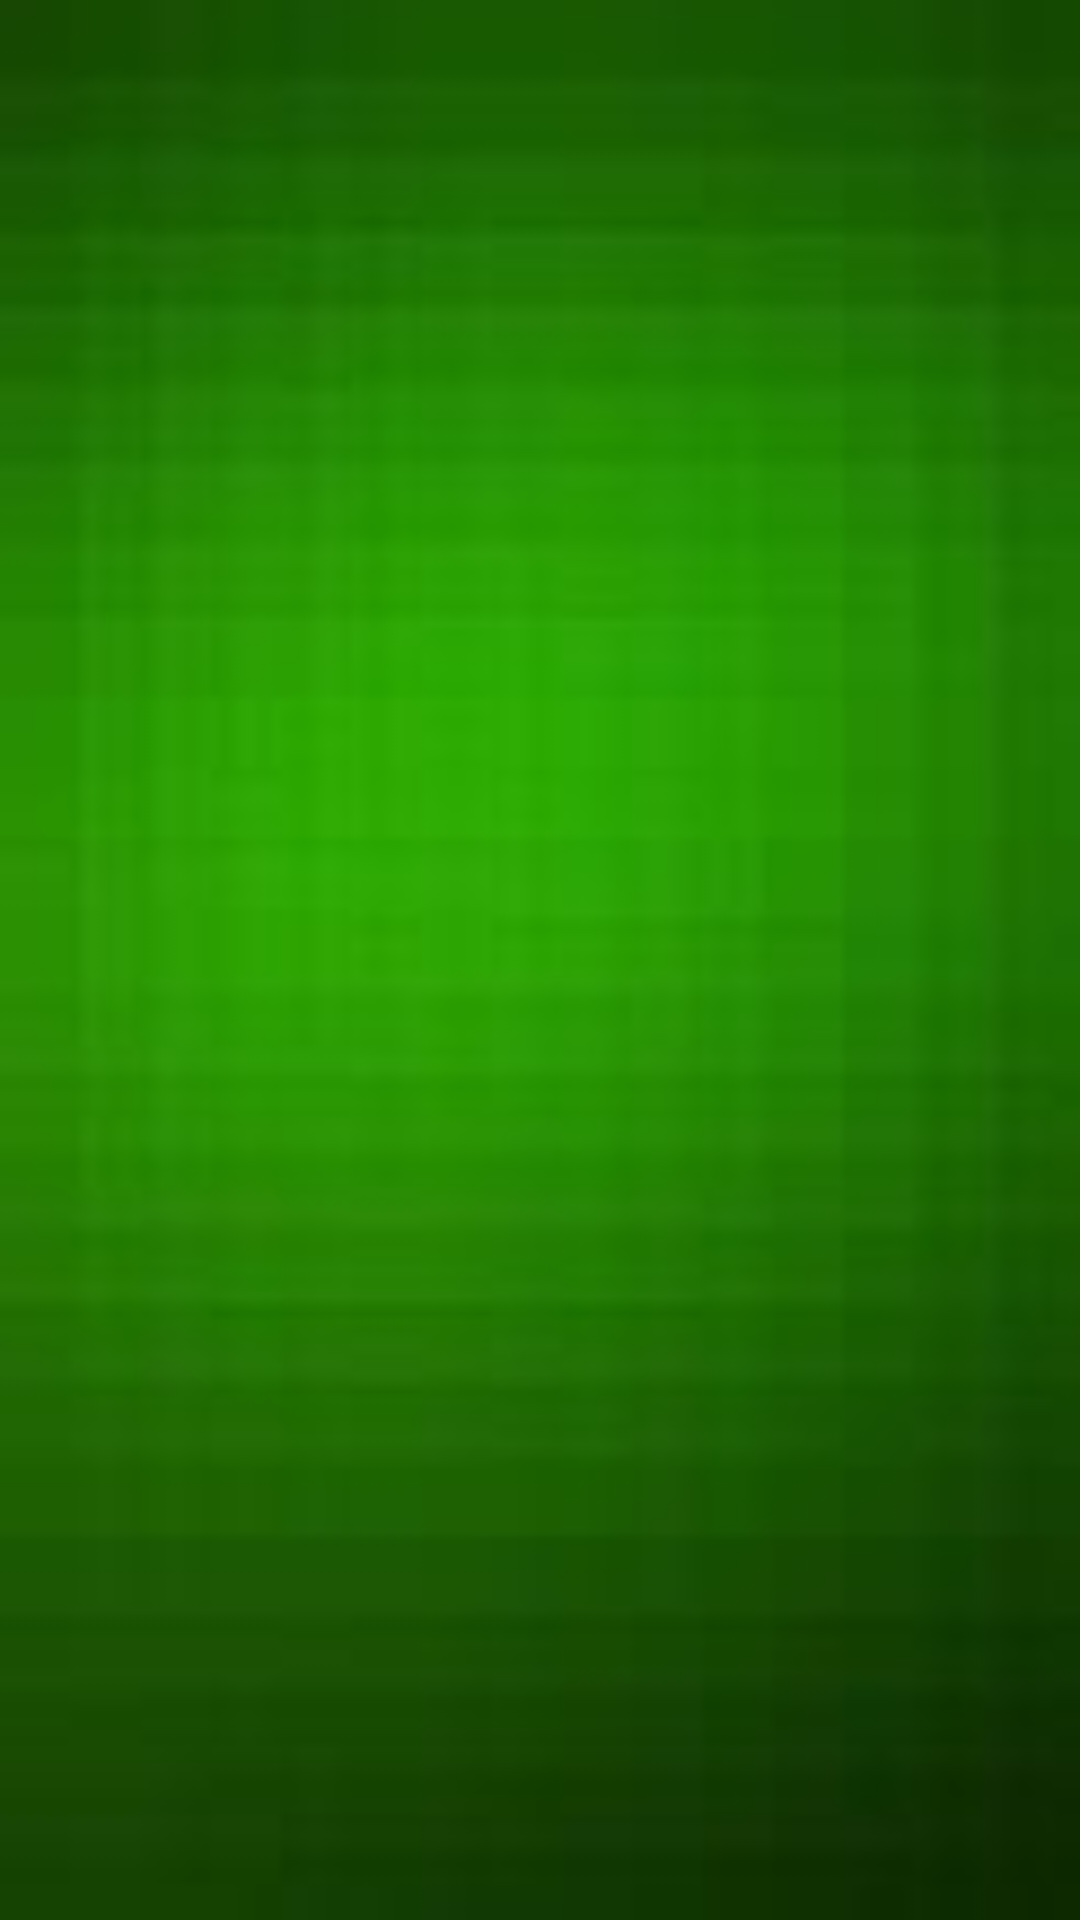

Android layout source for this screen:
<!-- AndroidManifest.xml: application theme AppTheme -->
<!-- res/layout/activity_viewpager.xml -->
<?xml version="1.0" encoding="utf-8"?>
<RelativeLayout xmlns:android="http://schemas.android.com/apk/res/android"
    android:layout_width="match_parent"
    android:layout_height="match_parent"
    android:id="@+id/rl_activityviewpager_container"
    >
    <android.support.v4.view.ViewPager
        android:id="@+id/vp_activityviewpager"
        android:layout_width="match_parent"
        android:layout_height="match_parent"
		android:background="@drawable/vp_background"
        >
        
    </android.support.v4.view.ViewPager>
	<TextView 
	    android:layout_width="match_parent"
	    android:layout_height="wrap_content"
	    android:id="@+id/tv_activityviewpager_title"
	    android:layout_alignParentBottom="true"
	    android:textSize="@dimen/text_size_18"
	    android:textColor="@color/color_green"
	    android:layout_marginBottom="30dp"
	    />
</RelativeLayout>
<!-- resources referenced by this layout -->
<resources>
  <color name="color_green">#31c27c</color>
  <dimen name="text_size_18">18dp</dimen>
  <!-- drawable vp_background: jpg bitmap (drawable-hdpi, 1852 bytes) -->
  <style name="AppTheme" parent="AppBaseTheme">
          
      </style>
  <style name="AppBaseTheme" parent="Theme.AppCompat.Light">
          
      </style>
</resources>
